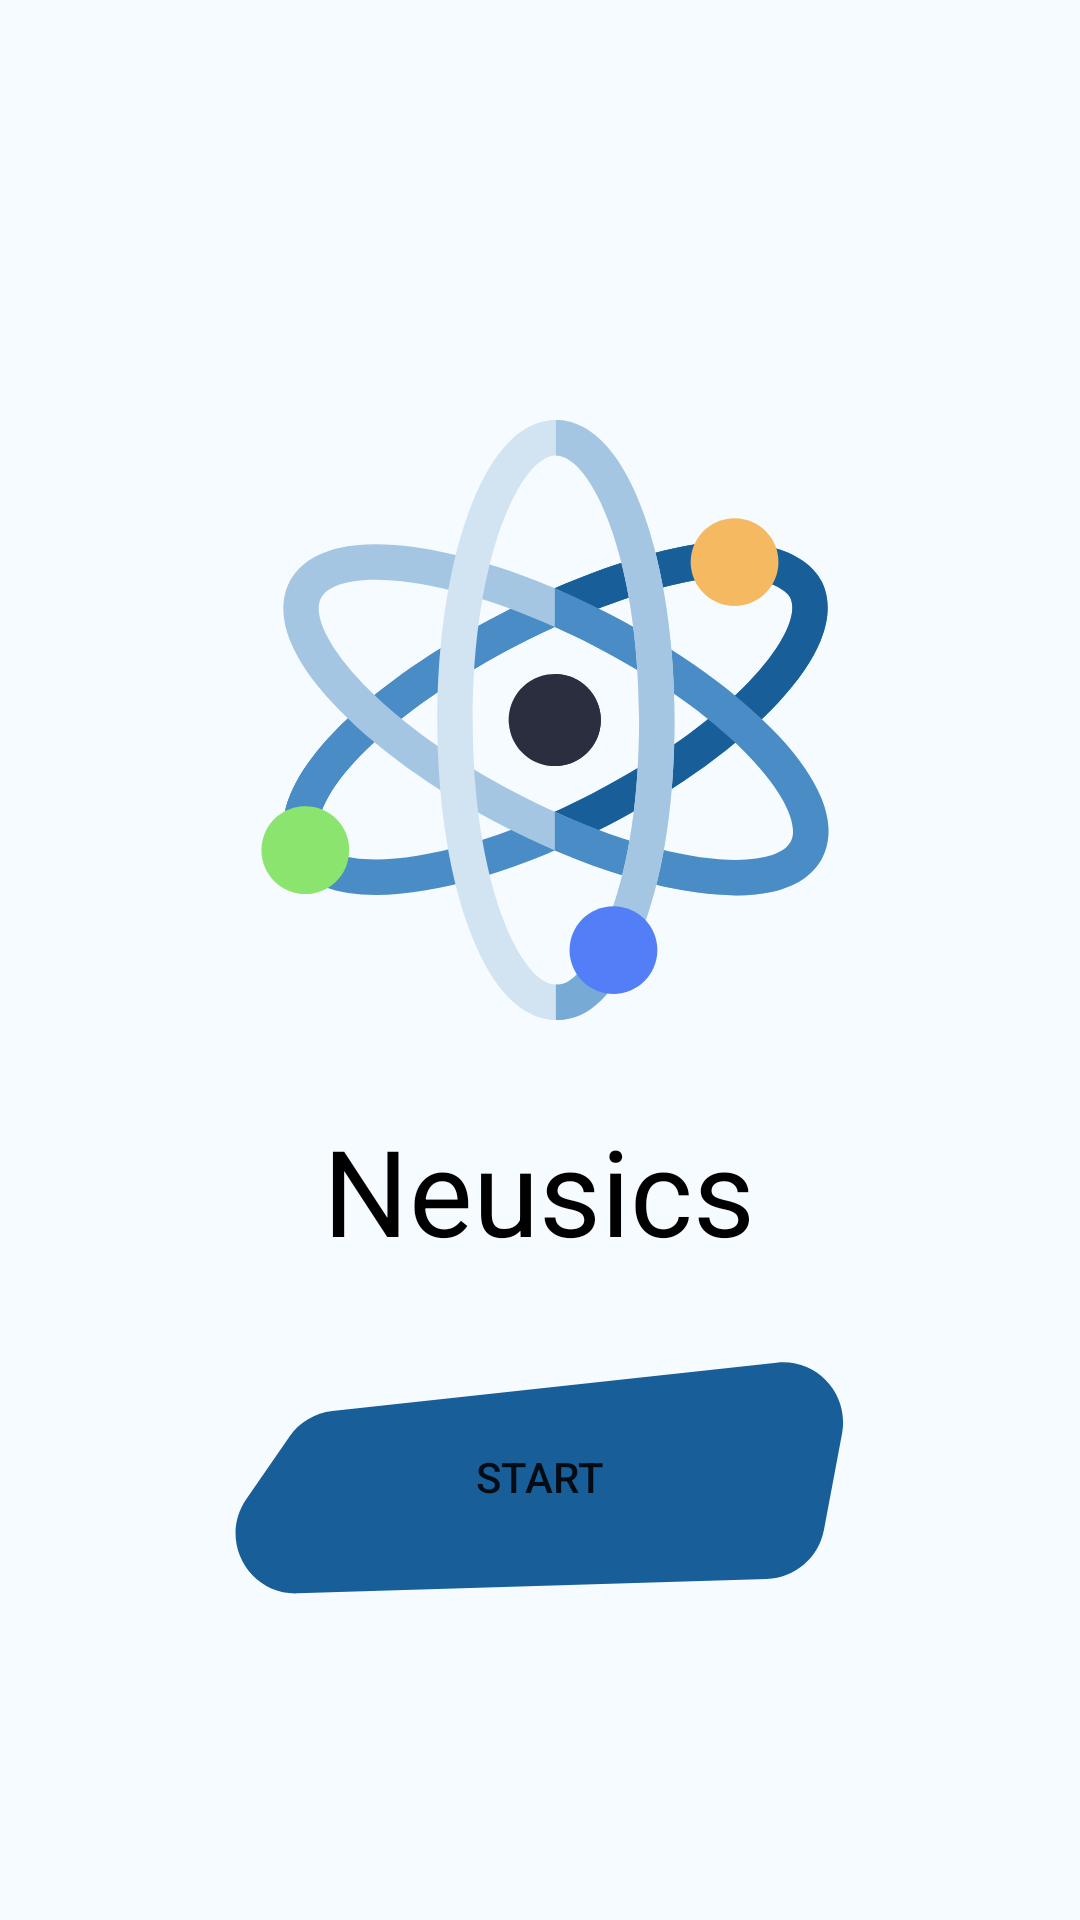

Produce the Android XML layout that renders to this screen, including the resource entries it uses.
<!-- AndroidManifest.xml: application theme Theme.Neusics -->
<!-- res/layout/fragment_welcome.xml -->
<?xml version="1.0" encoding="utf-8"?>
<androidx.constraintlayout.widget.ConstraintLayout xmlns:android="http://schemas.android.com/apk/res/android"
    xmlns:app="http://schemas.android.com/apk/res-auto"
    xmlns:tools="http://schemas.android.com/tools"
    android:id="@+id/cl_wlecome"
    android:layout_width="match_parent"
    android:layout_height="match_parent"
    android:background="@color/background_color"
    tools:context=".ui.WelcomeFragment">


    <ImageView
        android:id="@+id/iv_logo"
        android:layout_width="wrap_content"
        android:layout_height="wrap_content"
        android:layout_marginTop="140dp"
        android:src="@drawable/ic_logo_app"
        app:layout_constraintEnd_toEndOf="parent"
        app:layout_constraintHorizontal_bias="0.497"
        app:layout_constraintStart_toStartOf="parent"
        app:layout_constraintTop_toTopOf="parent" />

    <TextView
        android:id="@+id/tv_app_name"
        android:layout_width="wrap_content"
        android:layout_height="wrap_content"
        android:layout_marginTop="30dp"
        android:text="Neusics"
        android:textColor="@color/black"
        android:textSize="40sp"
        app:layout_constraintEnd_toEndOf="@+id/iv_logo"
        app:layout_constraintStart_toStartOf="@+id/iv_logo"
        app:layout_constraintTop_toBottomOf="@+id/iv_logo" />

    <Button
        android:id="@+id/btn_start"
        android:layout_width="wrap_content"
        android:layout_height="wrap_content"
        android:layout_marginTop="30dp"
        android:background="@drawable/btn_background"
        android:text="Start"
        app:layout_constraintEnd_toEndOf="@+id/tv_app_name"
        app:layout_constraintStart_toStartOf="@+id/tv_app_name"
        app:layout_constraintTop_toBottomOf="@+id/tv_app_name" />
</androidx.constraintlayout.widget.ConstraintLayout>
<!-- resources referenced by this layout -->
<resources>
  <color name="background_color">#F5FBFF</color>
  <color name="black">#FF000000</color>
  <!-- drawable btn_background (drawable) -->
  <vector xmlns:android="http://schemas.android.com/apk/res/android"
      android:width="204dp"
      android:height="78dp"
      android:viewportWidth="204"
      android:viewportHeight="78">
    <path
        android:pathData="M18.801,25.55C22.102,20.757 27.327,17.638 33.113,17.009L181.205,0.912C194.545,-0.538 205.5,11.301 203.022,24.489L196.97,56.696C195.236,65.925 187.313,72.705 177.927,72.993L21.493,77.789C5.11,78.291 -4.888,59.956 4.407,46.457L18.801,25.55Z"
        android:fillColor="#185E98"/>
  </vector>
  <!-- drawable ic_logo_app: vector/xml drawable (drawable, 6452 chars, omitted) -->
  <style name="Theme.Neusics" parent="Theme.MaterialComponents.Light.DarkActionBar">
          
          <item name="colorPrimary">@color/main_color</item>
          <item name="colorPrimaryVariant">@color/main_color</item>
          <item name="colorOnPrimary">@color/white</item>
          
          <item name="colorSecondary">@color/main_color</item>
          <item name="colorSecondaryVariant">@color/main_color</item>
          <item name="colorOnSecondary">@color/white</item>
          
          <item name="android:statusBarColor" tools:targetApi="l">?attr/colorPrimaryVariant</item>
          
      </style>
  <color name="main_color">#185E98</color>
  <color name="white">#FFFFFFFF</color>
</resources>
